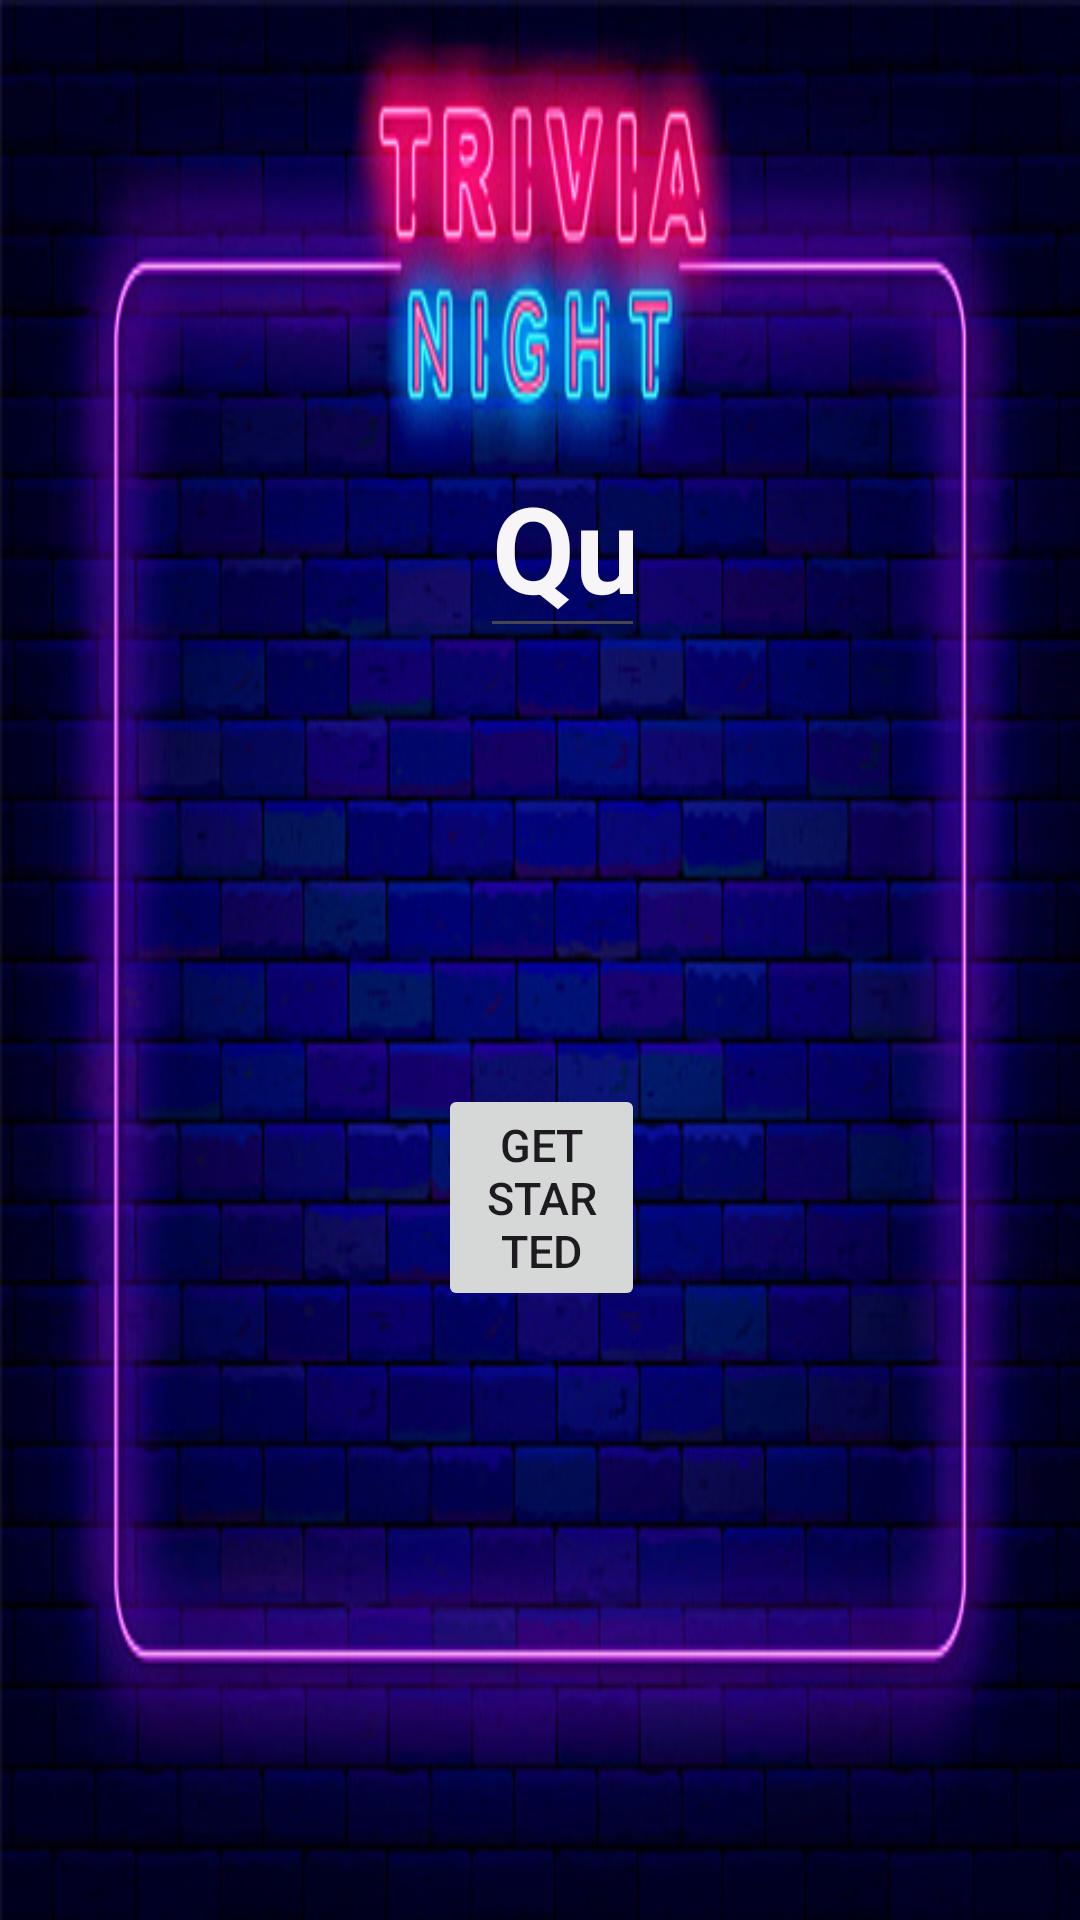

Write the Android layout XML for this screen, with the resource values it uses.
<!-- AndroidManifest.xml: application theme Theme.Quiz_App_Game -->
<!-- res/layout/activity_main.xml -->
<?xml version="1.0" encoding="utf-8"?>
<RelativeLayout
    xmlns:android="http://schemas.android.com/apk/res/android"
    xmlns:app="http://schemas.android.com/apk/res-auto"
    xmlns:tools="http://schemas.android.com/tools"
    android:layout_width="match_parent"
    android:layout_height="match_parent"
    tools:context=".MainActivity"
    android:background="@drawable/background">


    <EditText
        android:id="@+id/editTextText"
        android:layout_width="106dp"
        android:layout_height="wrap_content"
        android:layout_alignParentStart="true"
        android:layout_alignParentEnd="true"
        android:layout_alignParentBottom="true"
        android:layout_marginStart="160dp"
        android:layout_marginEnd="145dp"
        android:layout_marginBottom="424dp"
        android:ems="10"
        android:inputType="text"
        android:text="Quiz"
        android:textColor="#F7F5F8"
        android:textSize="40dp"
        android:textStyle="bold" />

    <Button
        android:id="@+id/startbutton"
        android:layout_width="wrap_content"
        android:layout_height="wrap_content"
        android:layout_alignParentStart="true"
        android:layout_alignParentEnd="true"
        android:layout_alignParentBottom="true"
        android:layout_marginStart="146dp"
        android:layout_marginEnd="145dp"
        android:layout_marginBottom="203dp"
        android:textSize="15dp"
        android:text="Get Started"
        android:onClick="buttonClick"/>

</RelativeLayout>
<!-- resources referenced by this layout -->
<resources>
  <!-- drawable background: jpg bitmap (drawable, 95224 bytes) -->
  <style name="Theme.Quiz_App_Game" parent="Base.Theme.Quiz_App_Game" />
  <style name="Base.Theme.Quiz_App_Game" parent="Theme.Material3.DayNight.NoActionBar">
          
          
      </style>
</resources>
